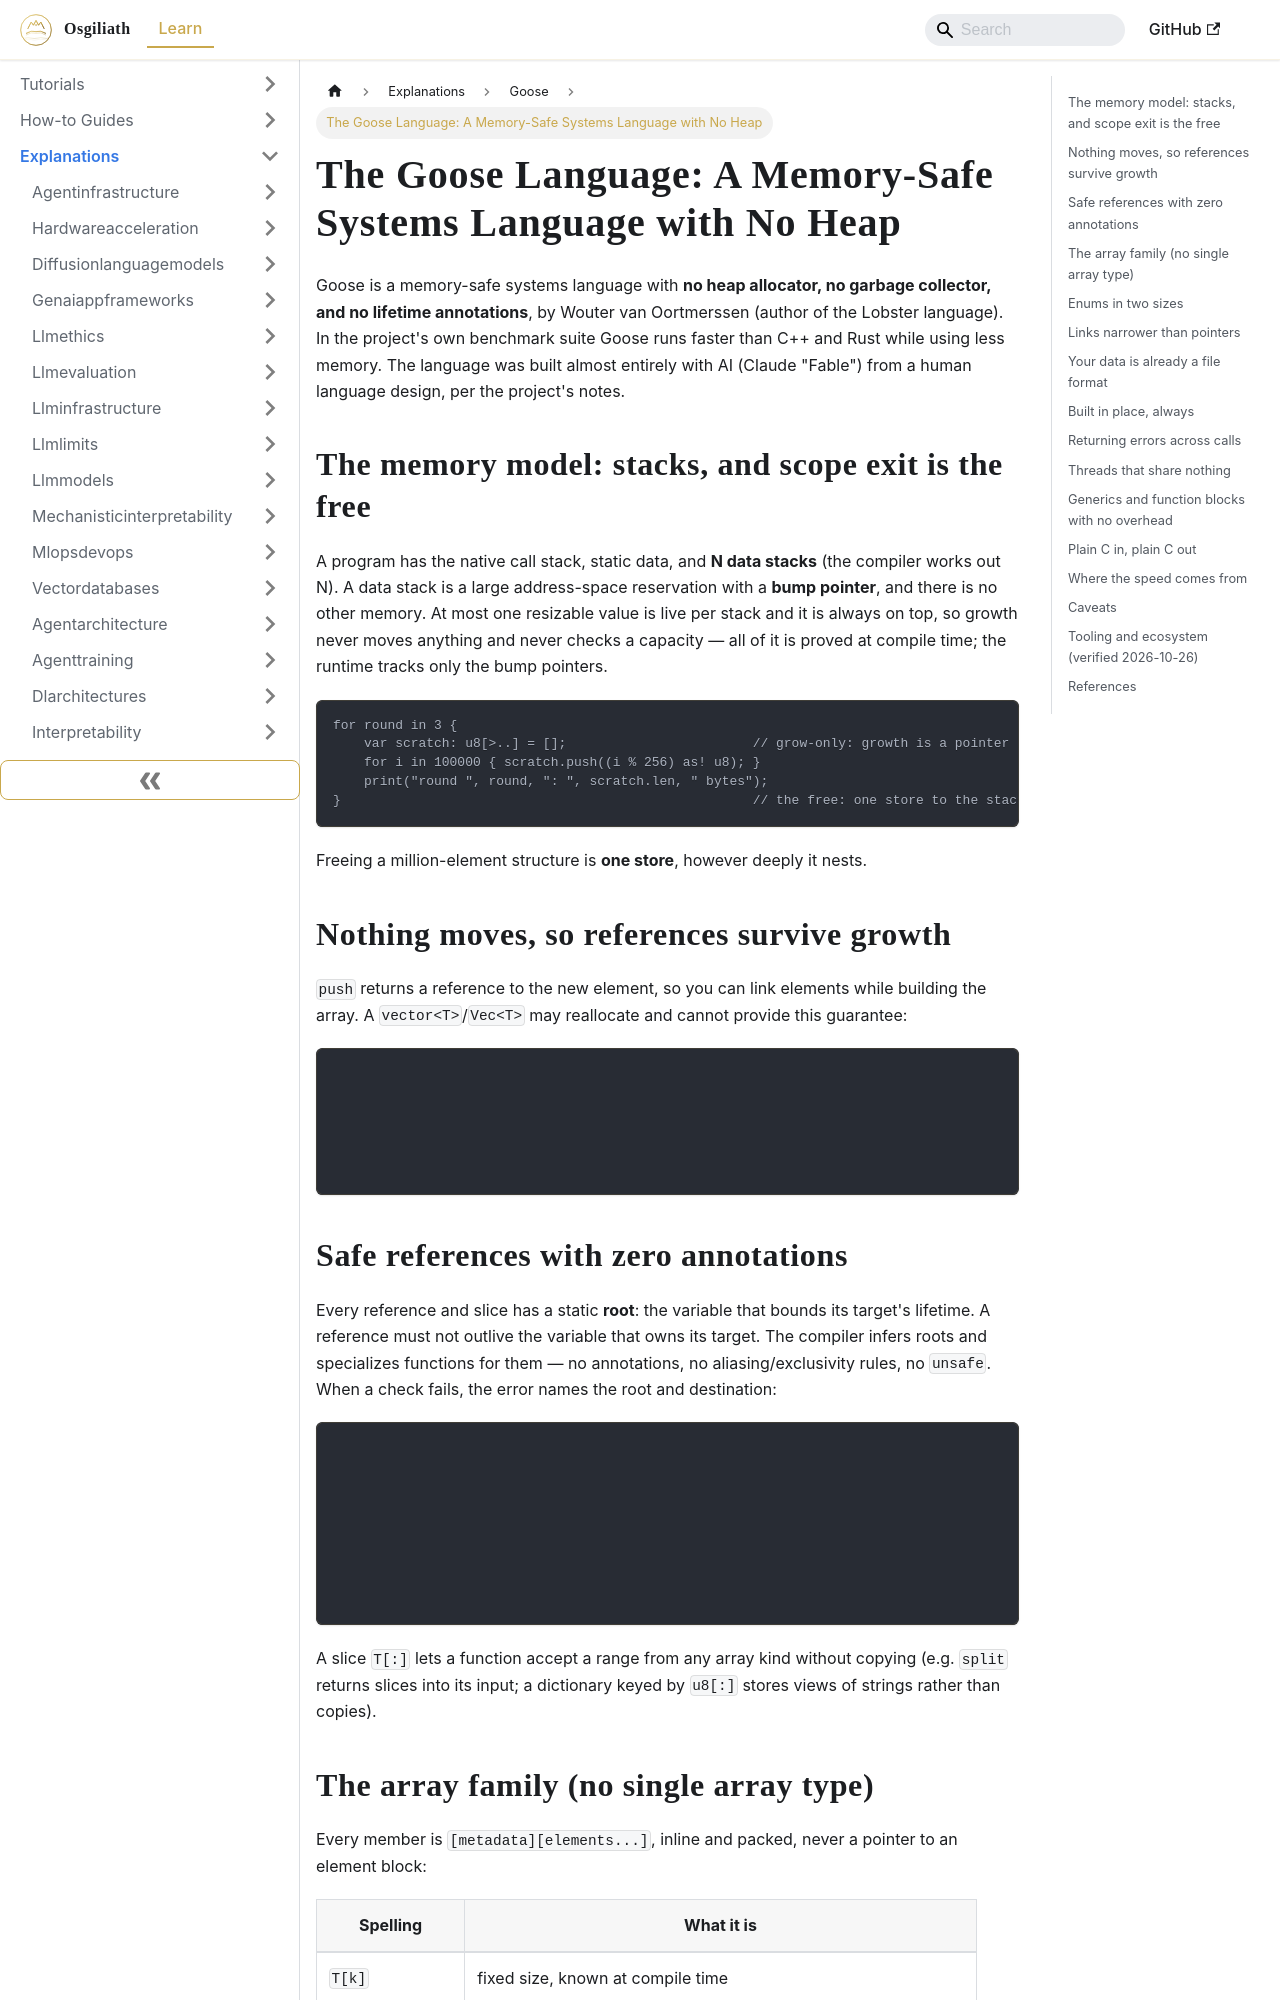

repository: OsgiliathEnterprise/kb · page: explanations/programming/goose/explanation-goose-language-no-heap-memory-safe-systems/index.html · generator: docusaurus

---
title: 'The Goose Language: A Memory-Safe Systems Language with No Heap'
diataxis: Explanation
domain: programming
topic: goose
source: HackerNews
source_url: https://aardappel.github.io/goose/
date: 2026-10-26
keywords:
- knowledge-base
- goose
- programming
- explanations
---
# The Goose Language: A Memory-Safe Systems Language with No Heap

Goose is a memory-safe systems language with **no heap allocator, no garbage
collector, and no lifetime annotations**, by Wouter van Oortmerssen (author of
the Lobster language). In the project's own benchmark suite Goose runs faster
than C++ and Rust while using less memory. The language was built almost
entirely with AI (Claude "Fable") from a human language design, per the
project's notes.

## The memory model: stacks, and scope exit is the free

A program has the native call stack, static data, and **N data stacks** (the
compiler works out N). A data stack is a large address-space reservation with
a **bump pointer**, and there is no other memory. At most one resizable value
is live per stack and it is always on top, so growth never moves anything and
never checks a capacity — all of it is proved at compile time; the runtime
tracks only the bump pointers.

```goose
for round in 3 {
    var scratch: u8[>..] = [];                        // grow-only: growth is a pointer bump
    for i in 100000 { scratch.push((i % 256) as! u8); }
    print("round ", round, ": ", scratch.len, " bytes");
}                                                     // the free: one store to the stack top
```

Freeing a million-element structure is **one store**, however deeply it nests.

## Nothing moves, so references survive growth

`push` returns a reference to the new element, so you can link elements while
building the array. A `vector<T>`/`Vec<T>` may reallocate and cannot provide
this guarantee:

```goose
struct Item { id: i32, weight: f32 }

var items: Item[>..] = [];
let first .= items.push(Item { 1, 0.5 });             // a reference to element 0
for i: i32 in 2..1000001 { items.push(Item { i, 0.0 }); }
first.weight = 99.5;                                  // still valid, a million pushes later
```

## Safe references with zero annotations

Every reference and slice has a static **root**: the variable that bounds its
target's lifetime. A reference must not outlive the variable that owns its
target. The compiler infers roots and specializes functions for them — no
annotations, no aliasing/exclusivity rules, no `unsafe`. When a check fails,
the error names the root and destination:

```goose
fn longest(a: u8[:], b: u8[:]) -> u8[:] { if a.len >= b.len { a } else { b } }

var outer: u8[>..] = [];
var w = outer[..];
{
    var inner: u8[>..] = [];
    format(inner, "inner text");
    w = longest(outer, inner);     // error: storing a reference rooted at inner,
}                                  //        which does not outlive the destination (§9.2)
```

A slice `T[:]` lets a function accept a range from any array kind without
copying (e.g. `split` returns slices into its input; a dictionary keyed by
`u8[:]` stores views of strings rather than copies).
